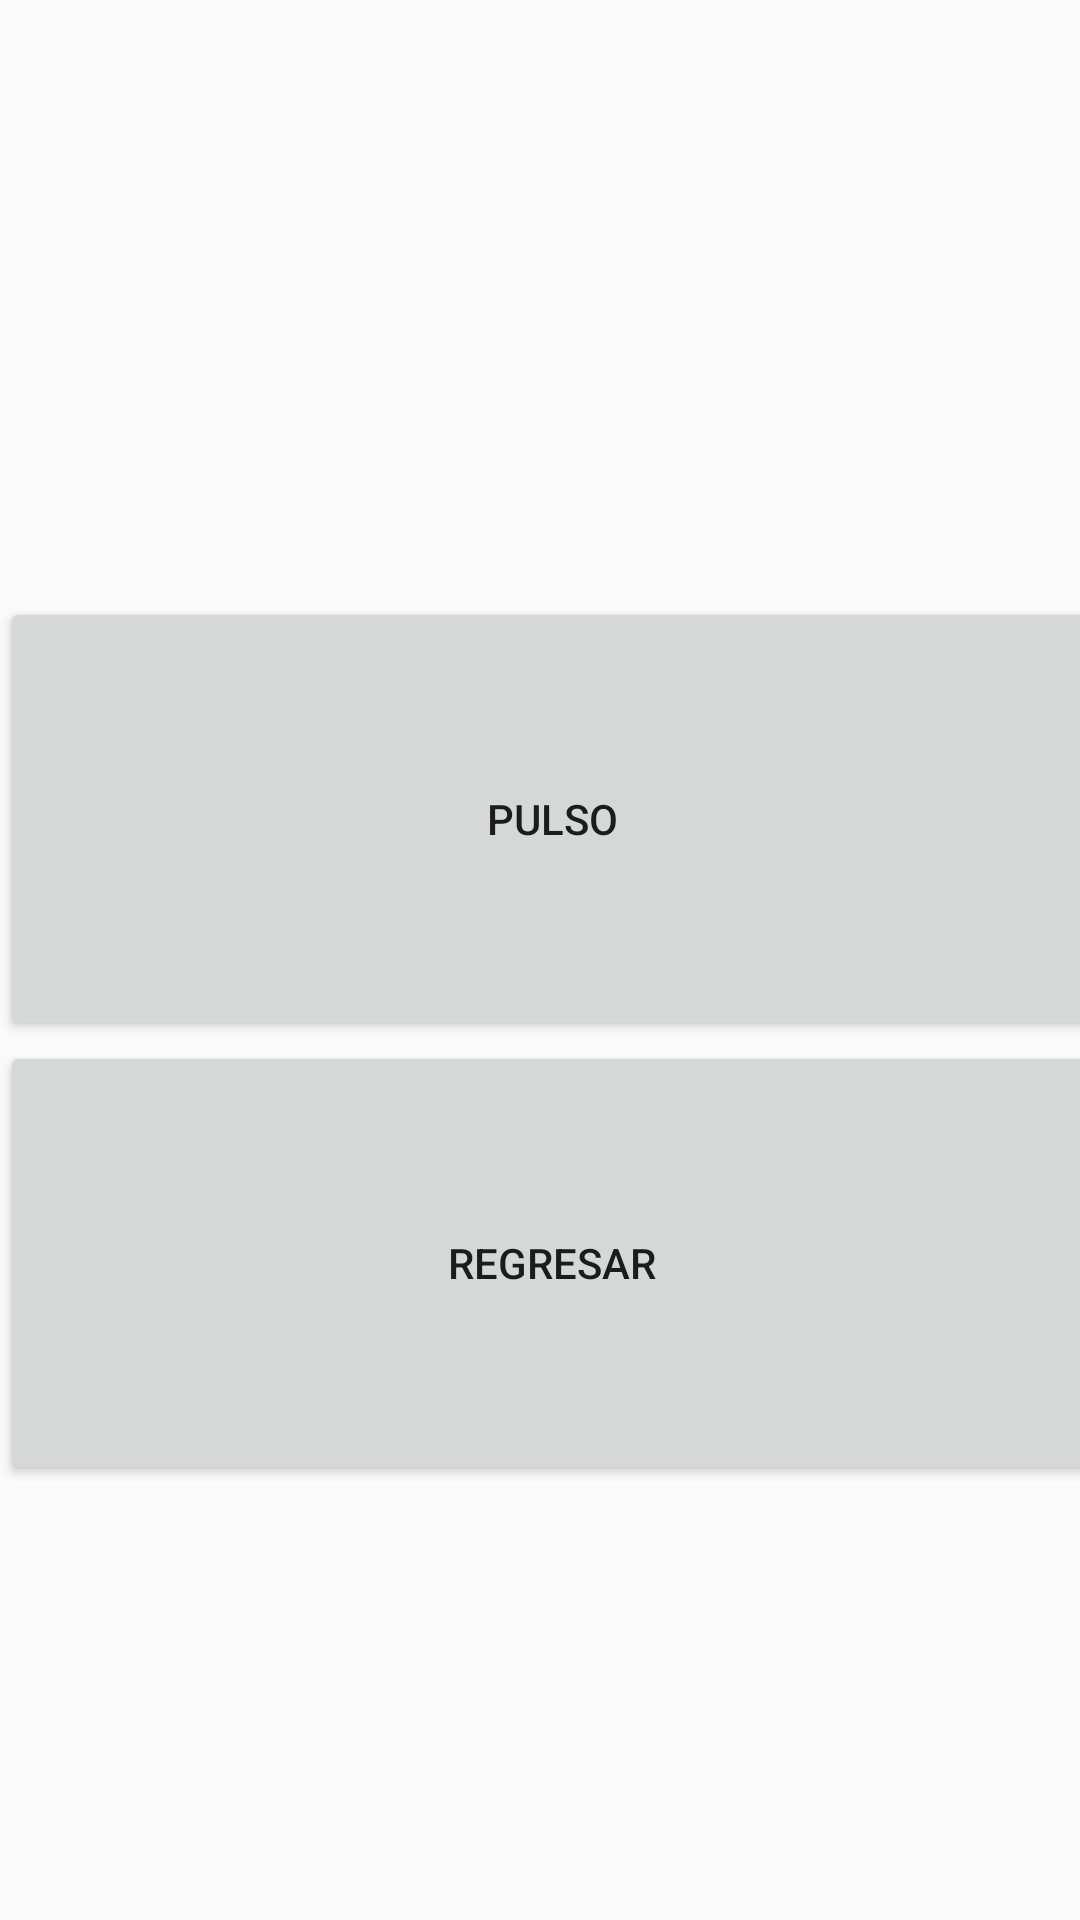

This screen was rendered from an Android layout file. Write that file and the resources it references.
<!-- AndroidManifest.xml: application theme AppTheme -->
<!-- res/layout/activity_contador.xml -->
<?xml version="1.0" encoding="utf-8"?>
<android.support.constraint.ConstraintLayout xmlns:android="http://schemas.android.com/apk/res/android"
    xmlns:app="http://schemas.android.com/apk/res-auto"
    xmlns:tools="http://schemas.android.com/tools"
    android:layout_width="match_parent"
    android:layout_height="match_parent"
    tools:context="com.example.yourwelcome.Contador">

    <LinearLayout
        android:layout_width="368dp"
        android:layout_height="495dp"
        android:orientation="vertical"
        tools:layout_editor_absoluteX="8dp"
        tools:layout_editor_absoluteY="8dp">

        <TextView
            android:id="@+id/campo"
            android:layout_weight="1"
            android:textSize="36pt"
            android:textColor="@color/colorAccent"
            android:textAlignment="center"
            android:layout_width="match_parent"
            android:layout_height="wrap_content"
            android:text="" />

        <Button
            android:onClick="Pulso"
            android:id="@+id/button2"
            android:layout_weight="1"
            android:layout_width="match_parent"
            android:layout_height="wrap_content"
            android:text="Pulso" />

        <Button
            android:onClick="RegresarHome"
            android:id="@+id/volver"
            android:layout_weight="1"
            android:layout_width="match_parent"
            android:layout_height="wrap_content"
            android:text="Regresar" />
    </LinearLayout>
</android.support.constraint.ConstraintLayout>
<!-- resources referenced by this layout -->
<resources>
  <style name="AppTheme" parent="Theme.AppCompat.Light.NoActionBar">
      </style>
  <!-- not gathered from this repository: default colours our renderer supplied (Android Studio template values) -->
  <color name="colorAccent">#FF03DAC5</color>
</resources>
